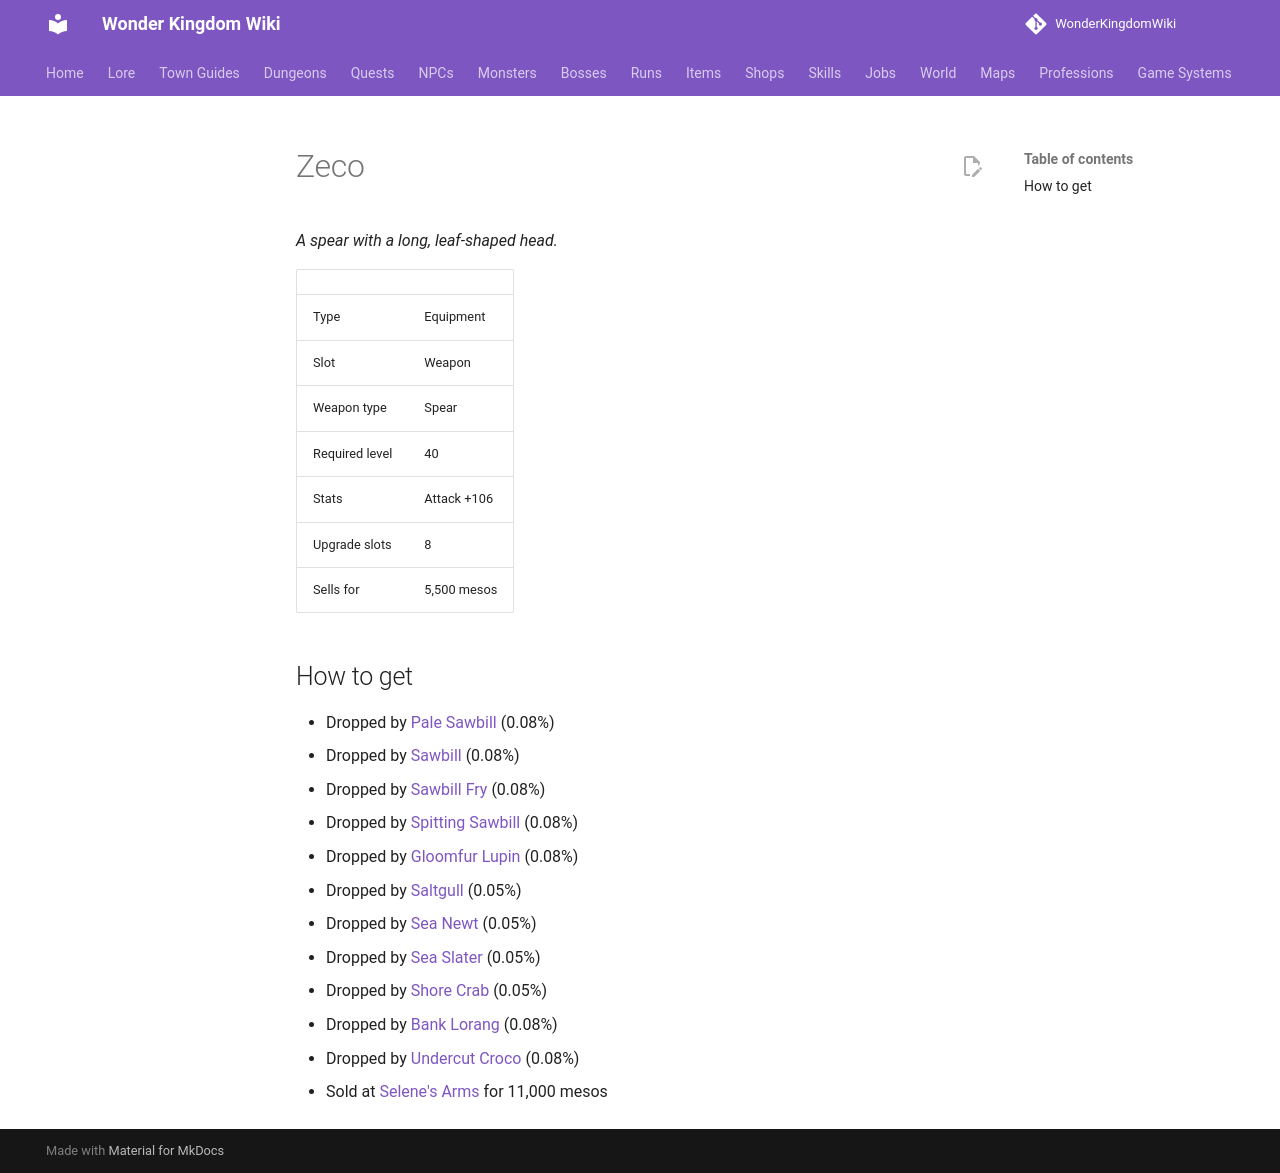

repository: alonohana627/WonderKingdomWiki · page: items/zeco/index.html · generator: mkdocs

<!-- Generated by tools/generate.py from GameLib. Do not edit: changes are overwritten. -->

# Zeco

*A spear with a long, leaf-shaped head.*

|  |  |
|---|---|
| Type | Equipment |
| Slot | Weapon |
| Weapon type | Spear |
| Required level | 40 |
| Stats | Attack +106 |
| Upgrade slots | 8 |
| Sells for | 5,500 mesos |

## How to get

- Dropped by [Pale Sawbill](../monsters/pale_sawbill.md) (0.08%)
- Dropped by [Sawbill](../monsters/sawbill.md) (0.08%)
- Dropped by [Sawbill Fry](../monsters/sawbill_fry.md) (0.08%)
- Dropped by [Spitting Sawbill](../monsters/spitting_sawbill.md) (0.08%)
- Dropped by [Gloomfur Lupin](../monsters/gloomfur_lupin.md) (0.08%)
- Dropped by [Saltgull](../monsters/saltgull.md) (0.05%)
- Dropped by [Sea Newt](../monsters/sea_newt.md) (0.05%)
- Dropped by [Sea Slater](../monsters/sea_slater.md) (0.05%)
- Dropped by [Shore Crab](../monsters/shore_crab.md) (0.05%)
- Dropped by [Bank Lorang](../monsters/bank_lorang.md) (0.08%)
- Dropped by [Undercut Croco](../monsters/undercut_croco.md) (0.08%)
- Sold at [Selene's Arms](../shops/selsior_arms.md) for 11,000 mesos
